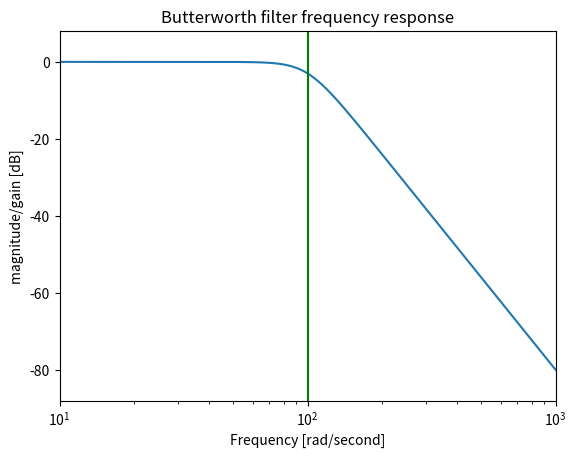

Reproduce this figure in Python.
import numpy as np
import matplotlib.pyplot as plt
from scipy import signal
import matplotlib.pyplot as plt
b, a = signal.butter(4, 100, 'low', analog=True)
w,h = signal.freqs(b, a)
plt.plot(w, 20 * np.log10(abs(h)))
plt.xscale('log')
plt.title('Butterworth filter frequency response')
plt.xlabel('Frequency [rad/second]')
plt.ylabel('magnitude/gain [dB]')
plt.margins(0,0.1)
#plt.grid(which='both axis='both')
plt.axvline(100, color='g') # cutoff frequency
plt.show()
